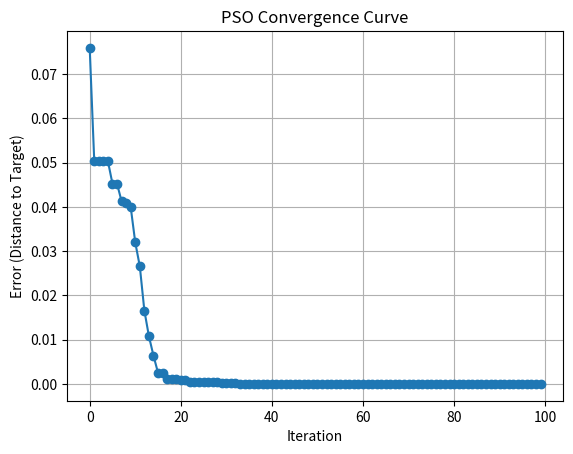
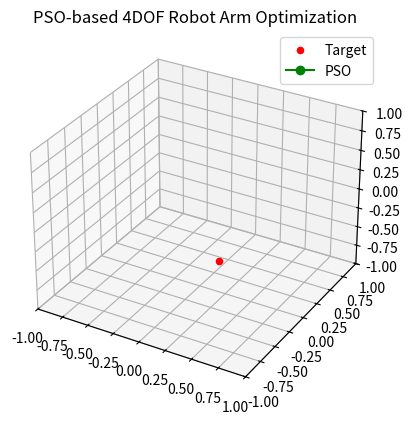

These charts were generated, in order, by the following Python code:
# ==========================================
# 정식 PSO 기반 4자유도 로봇팔 경로 계획 및 애니메이션 시각화
# ==========================================

import numpy as np
import matplotlib.pyplot as plt
from mpl_toolkits.mplot3d import Axes3D
from matplotlib.animation import FuncAnimation

# ==========================================
# [1] 초기 설정
# ==========================================

DOF = 4
joint_bounds = [(-np.pi/2, np.pi/2) for _ in range(DOF)]
link_lengths = [0.3, 0.3, 0.2, 0.1]
np.random.seed(42)

def forward_kinematics_3d(joint_angles):
    coords = [(0, 0, 0)]
    x, y, z = 0, 0, 0
    theta_y, theta_z = 0, 0
    for i, (angle, length) in enumerate(zip(joint_angles, link_lengths)):
        if i % 2 == 0:
            theta_y += angle
        else:
            theta_z += angle
        dx = length * np.cos(theta_y) * np.cos(theta_z)
        dy = length * np.sin(theta_y)
        dz = length * np.cos(theta_y) * np.sin(theta_z)
        x += dx
        y += dy
        z += dz
        coords.append((x, y, z))
    return np.array(coords)

def random_reachable_target(radius=0.9, z_min=-0.1, z_max=0.5):
    while True:
        point = np.random.uniform(low=[0.0, -radius, z_min], high=[radius, radius, z_max])
        if np.linalg.norm(point) <= radius:
            return point

# ==========================================
# [2] 정식 PSO 알고리즘 구현
# ==========================================

def pso_inverse_kinematics_with_frames(target, pop_size=20, max_iter=100, w=0.5, c1=1.5, c2=1.5):
    gbest_history = []

    particles = []
    for _ in range(pop_size):
        position = np.array([np.random.uniform(low, high) for (low, high) in joint_bounds])
        velocity = np.zeros(DOF)
        fitness = np.linalg.norm(forward_kinematics_3d(position)[-1] - target)
        particle = {
            "position": position,
            "velocity": velocity,
            "pbest_pos": position.copy(),
            "pbest_val": fitness
        }
        particles.append(particle)

    gbest = min(particles, key=lambda p: p["pbest_val"])
    gbest_pos = gbest["pbest_pos"].copy()
    gbest_val = gbest["pbest_val"]

    for iter in range(max_iter):
        for p in particles:
            fitness = np.linalg.norm(forward_kinematics_3d(p["position"])[-1] - target)
            if fitness < p["pbest_val"]:
                p["pbest_val"] = fitness
                p["pbest_pos"] = p["position"].copy()
            if fitness < gbest_val:
                gbest_val = fitness
                gbest_pos = p["position"].copy()

        gbest_history.append(gbest_pos.copy())

        for p in particles:
            r1, r2 = np.random.rand(DOF), np.random.rand(DOF)
            cognitive = c1 * r1 * (p["pbest_pos"] - p["position"])
            social = c2 * r2 * (gbest_pos - p["position"])
            p["velocity"] = w * p["velocity"] + cognitive + social
            p["position"] += p["velocity"]
            for i in range(DOF):
                p["position"][i] = np.clip(p["position"][i], joint_bounds[i][0], joint_bounds[i][1])

    return gbest_pos, gbest_val, gbest_history

# ==========================================
# [3] 실행 및 결과 준비 + 수렴곡선 시각화
# ==========================================

target = random_reachable_target()
pso_angles, pso_error, gbest_frames = pso_inverse_kinematics_with_frames(target)

errors = [np.linalg.norm(forward_kinematics_3d(angles)[-1] - target) for angles in gbest_frames]

plt.figure()
plt.plot(errors, marker='o')
plt.title('PSO Convergence Curve')
plt.xlabel('Iteration')
plt.ylabel('Error (Distance to Target)')
plt.grid(True)
plt.show()

pso_coords_seq = [forward_kinematics_3d(angles) for angles in gbest_frames]
max_frames = len(gbest_frames)

# ==========================================
# [4] 3D 애니메이션 시각화
# ==========================================

fig = plt.figure()
ax = fig.add_subplot(111, projection='3d')
ax.set_xlim([-1, 1])
ax.set_ylim([-1, 1])
ax.set_zlim([-1, 1])
ax.set_title("PSO-based 4DOF Robot Arm Optimization")
target_point = ax.scatter(*target, color='red', label='Target')
line_pso, = ax.plot([], [], [], '-o', color='green', label='PSO')
frame_text = ax.text2D(0.05, 0.95, '', transform=ax.transAxes)

def init():
    line_pso.set_data([], [])
    line_pso.set_3d_properties([])
    frame_text.set_text('')
    return line_pso, frame_text

def update(frame):
    if frame < len(pso_coords_seq):
        pso_coords = pso_coords_seq[frame]
        line_pso.set_data(pso_coords[:, 0], pso_coords[:, 1])
        line_pso.set_3d_properties(pso_coords[:, 2])
    frame_text.set_text(f"Frame {frame + 1}/{max_frames}")
    return line_pso, frame_text

ani = FuncAnimation(fig, update, frames=max_frames, init_func=init,
                    interval=100, blit=False, repeat=False)

plt.legend()
plt.show()
rel_error = pso_error / np.linalg.norm(target)
print(f"절대 오차 (m): {pso_error:.20f} m")
print(f"상대 오차율: {rel_error:.10%}")
